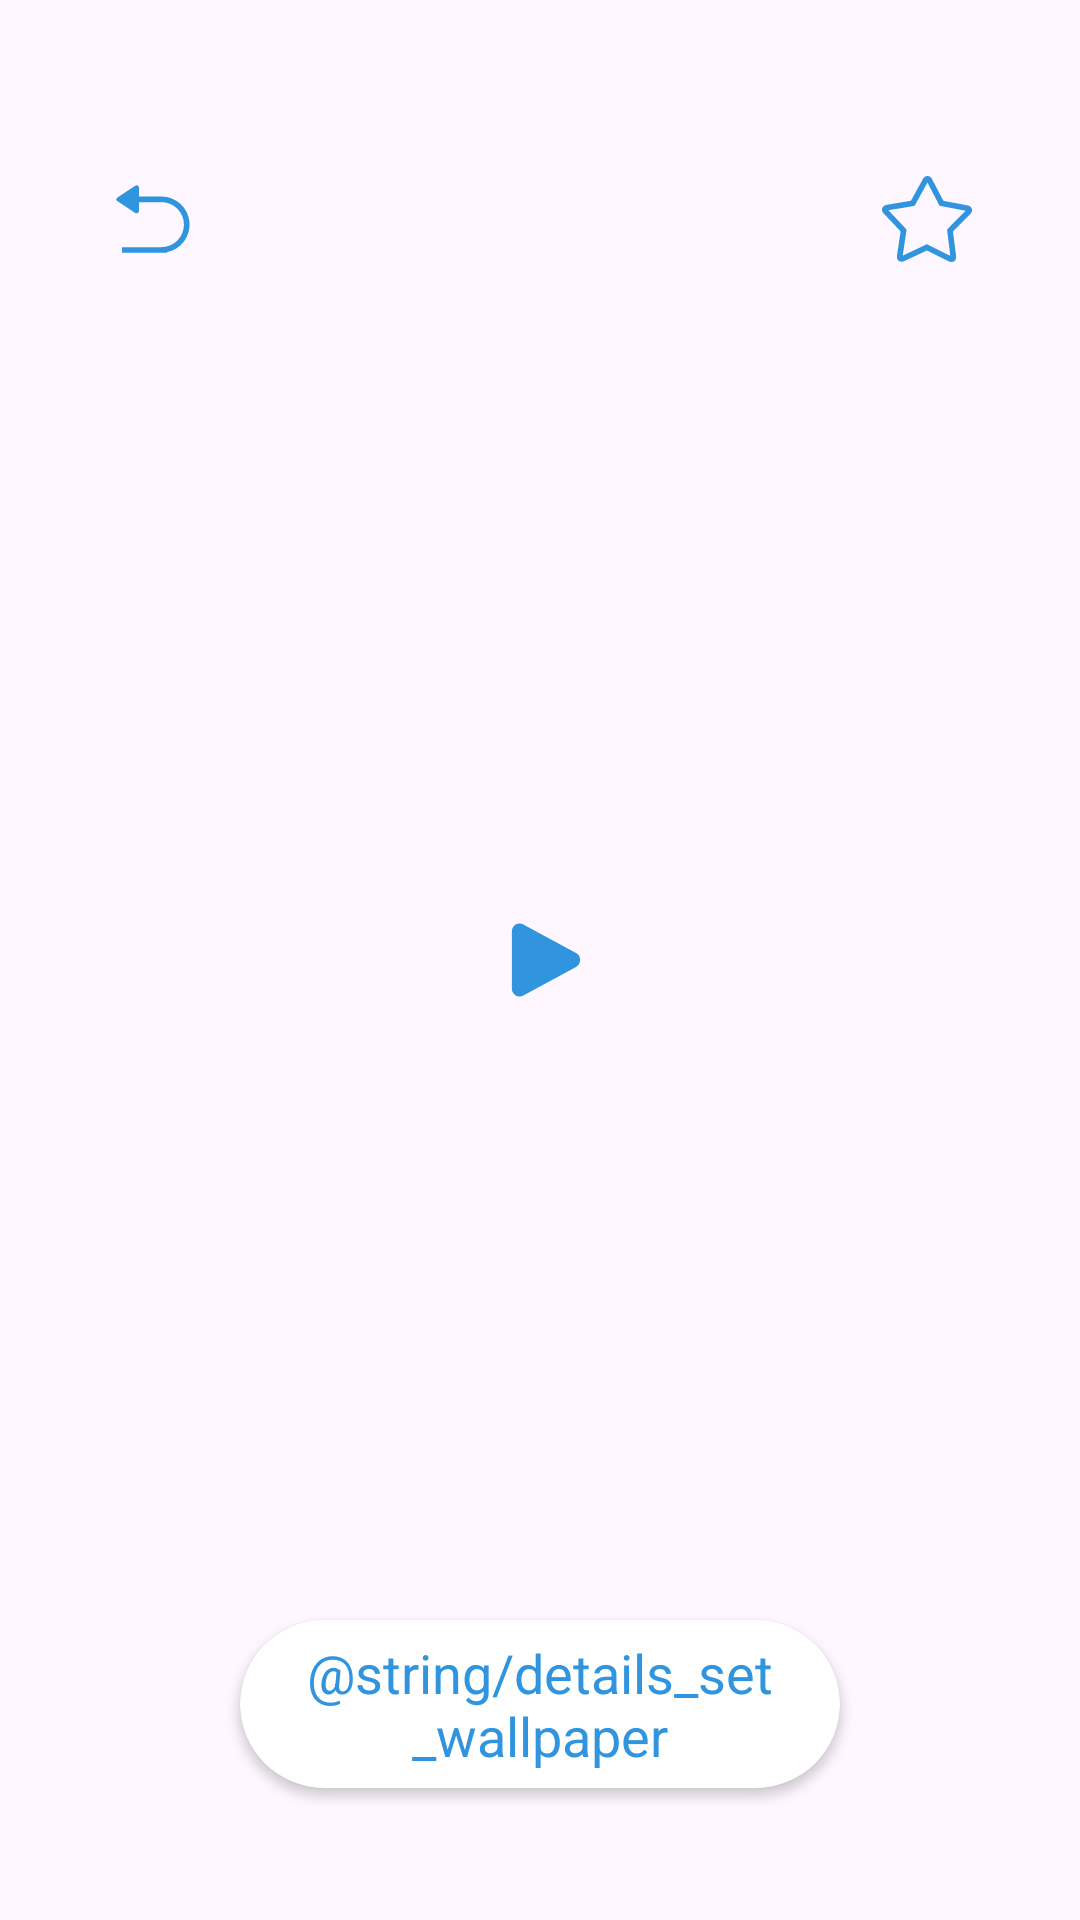

Write the Android layout XML for this screen, with the resource values it uses.
<!-- AndroidManifest.xml: application theme Theme.MyLiveWallpaper -->
<!-- res/layout/activity_details.xml -->
<?xml version="1.0" encoding="utf-8"?>
<FrameLayout xmlns:android="http://schemas.android.com/apk/res/android"
    xmlns:app="http://schemas.android.com/apk/res-auto"
    xmlns:tools="http://schemas.android.com/tools"
    android:layout_width="match_parent"
    android:layout_height="match_parent"
    tools:context=".ui.activity.DetailActivity">

    <ImageView
        android:id="@+id/details_image"
        android:layout_width="match_parent"
        android:layout_height="match_parent"
        android:scaleType="fitXY" />

    <androidx.cardview.widget.CardView
        android:id="@+id/details_set"
        android:layout_width="match_parent"
        android:layout_height="56dp"
        android:layout_gravity="bottom"
        android:layout_marginStart="80dp"
        android:layout_marginEnd="80dp"
        android:layout_marginBottom="44dp"
        android:backgroundTint="@color/white"
        app:cardCornerRadius="28dp">

        <TextView
            android:layout_width="match_parent"
            android:layout_height="match_parent"
            android:gravity="center"
            android:text="@string/details_set_wallpaper"
            android:textColor="@color/theme_color_dark"
            android:textSize="18sp" />
    </androidx.cardview.widget.CardView>

    <ImageView
        android:id="@+id/details_back"
        android:layout_width="54dp"
        android:layout_height="54dp"
        android:layout_gravity="start"
        android:layout_marginStart="24dp"
        android:layout_marginTop="46dp"
        android:background="@drawable/shape_circular"
        android:padding="12dp"
        android:src="@drawable/svg_back" />

    <ImageView
        android:id="@+id/details_collect"
        android:layout_width="54dp"
        android:layout_height="54dp"
        android:layout_gravity="end"
        android:layout_marginTop="46dp"
        android:layout_marginEnd="24dp"
        android:background="@drawable/shape_circular"
        android:padding="12dp"
        android:src="@drawable/selector_details_collect" />

    <ProgressBar
        android:id="@+id/details_progressbar"
        android:layout_width="wrap_content"
        android:layout_height="wrap_content"
        android:layout_gravity="center"
        android:indeterminateTint="@color/theme_color_dark" />

    <ImageView
        android:id="@+id/details_loading_err"
        android:layout_width="60dp"
        android:layout_height="60dp"
        android:layout_gravity="center"
        android:src="@drawable/svg_loading_err"
        android:visibility="invisible" />

    <ImageView
        android:id="@+id/details_play_button"
        android:layout_width="54dp"
        android:layout_height="54dp"
        android:layout_gravity="center"
        android:background="@drawable/shape_circular"
        android:padding="12dp"
        android:paddingStart="16dp"
        android:src="@drawable/svg_play"
        android:visibility="visible" />

    <FrameLayout
        android:id="@+id/details_flPlay"
        android:layout_width="match_parent"
        android:layout_height="match_parent"
        android:clickable="true"
        android:visibility="gone">

        <SurfaceView
            android:id="@+id/details_surfaceVideo"
            android:layout_width="match_parent"
            android:layout_height="match_parent"
            android:visibility="visible" />

        <ImageView
            android:id="@+id/details_ivClose"
            android:layout_width="54dp"
            android:layout_height="54dp"
            android:layout_gravity="end"
            android:layout_marginTop="46dp"
            android:layout_marginEnd="24dp"
            android:src="@drawable/svg_back"
            android:visibility="visible" />
    </FrameLayout>


</FrameLayout>
<!-- resources referenced by this layout -->
<resources>
  <color name="theme_color_dark">#3095DE</color>
  <color name="white">#FFFFFFFF</color>
  <!-- drawable selector_details_collect (drawable) -->
  <?xml version="1.0" encoding="utf-8"?>
  <selector xmlns:android="http://schemas.android.com/apk/res/android">
  
      <item android:drawable="@drawable/svg_collect_enable" android:state_selected="true" />
      <item android:drawable="@drawable/svg_collect" android:state_selected="false" />
  
  </selector>
  <!-- drawable svg_back (drawable) -->
  <vector xmlns:android="http://schemas.android.com/apk/res/android"
      android:width="200dp"
      android:height="200dp"
      android:viewportWidth="1024"
      android:viewportHeight="1024">
    <path
        android:pathData="M672,889.6v6.4h-512v-64h448a256,256 0,0 0,0 -512h-256v102.4a26.5,26.5 0,0 1,-27.6 25.2,29.1 29.1,0 0,1 -16.1,-4.8l-201,-133.8a23.9,23.9 0,0 1,-6.4 -35.2,26.8 26.8,0 0,1 6.4,-5.6l201,-133.8a29.1,29.1 0,0 1,38.4 5.6,23.7 23.7,0 0,1 5.3,14.8V256h256a320,320 0,0 1,64 633.6z"
        android:fillColor="#3095DE"/>
  </vector>
  <!-- drawable svg_loading_err (drawable) -->
  <vector xmlns:android="http://schemas.android.com/apk/res/android"
      android:width="200dp"
      android:height="200dp"
      android:viewportWidth="1024"
      android:viewportHeight="1024">
    <path
        android:pathData="M537.5,611.3L323.1,338.8 71.5,764.6V155.1h773.8v282.2c24.2,4.2 47.3,11.4 68.9,21.4V121.1c0,-19.3 -15.6,-34.9 -34.9,-34.9H34.9C15.6,86.2 0,101.8 0,121.1v739C0,879.4 15.6,895 34.9,895h552.7c-42.7,-48.5 -68.8,-112.6 -68.8,-182.8v-0.4c0,-35.5 6.6,-69.3 18.7,-100.5z"
        android:fillColor="#3095DE"/>
    <path
        android:pathData="M839.8,630.1v0.3l-0.1,0.2v0.2l-0.1,0.2S812,759.3 812,759.6c0,0 1.9,-9.6 0,0 -1.9,9.7 -6.7,15 -15,15s-12.6,-6.1 -15.2,-16.1c-2.6,-10 -26.9,-124.7 -26.9,-124.8v-0.2l-0.1,-0.2v-0.7l-0.1,-0.1v-0.3l-0.1,-0.2v-0.4l-0.1,-0.2v-0.8l-0.1,-0.2v-0.4c-0.6,-2.7 -0.9,-5.7 -0.9,-8.9 0,-24.1 19.6,-43.7 43.7,-43.7s43.7,19.6 43.7,43.7c0,3.1 -0.3,6.2 -1,9.2l-0.1,-0.2zM797,872.9c-18.1,0 -32.7,-14.6 -32.7,-32.6s14.6,-32.6 32.6,-32.6 32.6,14.6 32.6,32.6c0.1,18 -14.5,32.6 -32.5,32.6zM797.7,485.7c-125,0 -226.2,101.2 -226.3,226.1 0.1,124.9 101.3,226.1 226.2,226.1h0.2c124.9,0 226.1,-101.2 226.2,-226.1 -0.1,-124.9 -101.3,-226.1 -226.3,-226.1 0.1,0 0,0 0,0z"
        android:fillColor="#3095DE"/>
  </vector>
  <!-- drawable svg_play (drawable) -->
  <vector xmlns:android="http://schemas.android.com/apk/res/android"
      android:width="200dp"
      android:height="200dp"
      android:viewportWidth="1024"
      android:viewportHeight="1024">
    <path
        android:pathData="M906.6,421.4L214.4,44.5A102.1,102.1 0,0 0,64 135v753.9a102.1,102.1 0,0 0,150.4 90.6l692.2,-377a103.4,103.4 0,0 0,0 -181.1z"
        android:fillColor="#3095DE"/>
  </vector>
  <style name="Theme.MyLiveWallpaper" parent="Base.Theme.MyLiveWallpaper" />
  <!-- drawable svg_collect_enable (drawable) -->
  <vector xmlns:android="http://schemas.android.com/apk/res/android"
      android:width="200.2dp"
      android:height="200dp"
      android:viewportWidth="1025"
      android:viewportHeight="1024">
    <path
        android:pathData="M1024,393.5a36.6,36.6 0,0 0,-29.3 -24.9l-311.6,-44.6L544.2,42.4a37.3,37.3 0,0 0,-64.4 0l-139,281.6L30.8,365.7a36.6,36.6 0,0 0,-29.3 24.9,36.6 36.6,0 0,0 9.5,36.6l224.5,219.4 -53.4,311.6a36.6,36.6 0,0 0,14.6 35.1,35.1 35.1,0 0,0 21.2,6.6 33.6,33.6 0,0 0,16.1 -4.4l277.9,-146.3 277.9,146.3a34.4,34.4 0,0 0,37.3 0,36.6 36.6,0 0,0 14.6,-35.1l-53.4,-309.4 224.5,-219.4a36.6,36.6 0,0 0,11 -38z"
        android:fillColor="#3095DE"/>
  </vector>
  <style name="Base.Theme.MyLiveWallpaper" parent="Theme.Material3.DayNight.NoActionBar">
          
          
      </style>
</resources>
